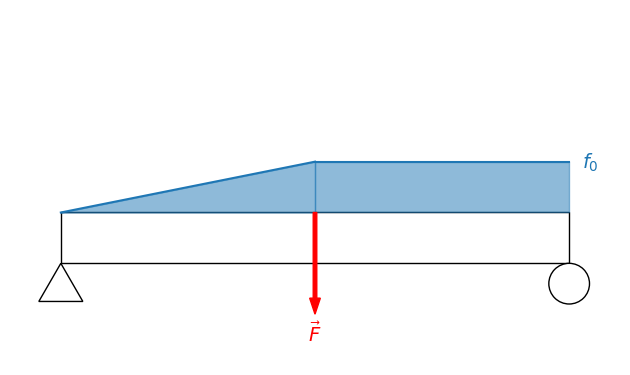

Generate this figure with matplotlib:
import matplotlib.pyplot as plt
import numpy as np
from matplotlib.patches import Rectangle, RegularPolygon, Circle, FancyArrow


def draw_beam(length, thickness):
    beam = Rectangle((0, 0), length, thickness, edgecolor='black', facecolor='white')
    axes.add_patch(beam)
    return


def draw_support(x_position, y_position, height, type):
    if type == 'pin':
        support = RegularPolygon((x_position, y_position), 3, radius=0.5 * height, edgecolor='black', facecolor='white')
        axes.add_patch(support)
    elif type == 'roller':
        support = Circle((x_position, y_position), radius=0.4 * height, edgecolor='black', facecolor='white')
        axes.add_patch(support)
    return


def draw_load(load_range, load_maximum, type, thickness, slope_sign=1, label='', label_side='left'):
    beam_top = np.full(len(load_range), thickness)
    if type == 'uniform':
        load_values = np.full(len(load_range), load_maximum)

        plt.plot(load_range, thickness + load_values, color='tab:blue')
        plt.fill_between(load_range, thickness + load_values, beam_top, color='tab:blue', alpha=0.5)
    elif type == 'triangle':
        load_slope = slope_sign * load_maximum / (load_range[-1] - load_range[0])
        if slope_sign < 0:
            load_x_intercept = load_range[-1]
        else:
            load_x_intercept = load_range[0]
        plt.plot(load_range, load_slope * (load_range - load_x_intercept) + thickness, color='tab:blue')
        plt.fill_between(load_range, load_slope * (load_range - load_x_intercept) + thickness, beam_top,
                         color='tab:blue', alpha=0.5)

    if len(label) > 0:
        if label_side == 'right':
            axes.text(load_range[-1] + 0.05 * (load_range[-1] - load_range[0]), load_maximum + thickness, label,
                      color='tab:blue', ha='left', va='center', fontsize=14)
        else:
            axes.text(load_range[0] - 0.05 * (load_range[-1] - load_range[0]), load_maximum + thickness, label,
                      color='tab:blue', ha='right', va='center', fontsize=14)
    return


def draw_force(x_position, y_position, x_component, y_component, label=''):
    force_arrow = FancyArrow(x_position, y_position, x_component, y_component,
                             width=0.07, length_includes_head=True, color='red')
    axes.add_patch(force_arrow)
    if len(label) > 0:
        axes.text(x_position + 1.2 * x_component, y_position + 1.2 * y_component, label,
                  color='red', ha='center', va='center', fontsize=14)
    return


def draw_3d_arrow(start, direction, annotation, ax):
    arrow_length = np.linalg.norm(direction)
    if arrow_length>100:
        arrow_head_length = 0.0001 * arrow_length
    elif arrow_length<=100:
        arrow_head_length = 0.002 * arrow_length
    # Plot the arrow
    ax.quiver(start[0], start[1], start[2],
              direction[0], direction[1], direction[2],
              pivot='tail', arrow_length_ratio=arrow_head_length)
    # length=arrow_length,
    ax.text(start[0] + 1.1 * direction[0],start[1] + 1.1 * direction[1],start[2] + 1.1 * direction[2], annotation, ha='center', va='center')
    return


def calculate_unit_vector(start, end):
    unit_vector = (end - start) / np.linalg.norm(end - start)
    return unit_vector


def calculate_force_components(start, end, magnitude):
    unit_vector = calculate_unit_vector(start, end)
    force_vector = magnitude * unit_vector
    return force_vector


if __name__ == '__main__':
    beam_length = 10
    beam_width = 1

    figure, axes = plt.subplots()
    figure.patch.set_visible(False)
    axes.axis('off')

    draw_beam(beam_length, beam_width)
    draw_support(0, -0.5 * beam_width, beam_width, type='pin')
    draw_support(beam_length, -0.4 * beam_width, beam_width, type='roller')

    maximum_load = 1.0
    load_x_values = np.linspace(0, 0.5 * beam_length)
    draw_load(load_x_values, maximum_load, 'triangle', beam_width)  # , label=r'$f_0$', label_side='right')

    maximum_load = 1.0
    load_x_values = np.linspace(0.5 * beam_length, beam_length)
    draw_load(load_x_values, maximum_load, 'uniform', beam_width, label=r'$f_0$', label_side='right')

    # plt.text(0.333*beam_length, beam_width + 1.1*maximum_load, r'$f_0$', ha='center', va='bottom', fontsize=14, color='tab:blue')

    applied_force = [0, -2]
    draw_force(0.5 * beam_length, beam_width, applied_force[0], applied_force[1], label=r'$\vec{F}$')

    plt.xlim([-beam_width, beam_length + beam_width])
    plt.ylim([-2 * beam_width, beam_width + 4 * maximum_load])

    axes.set_aspect('equal')
    plt.tight_layout()
    # plt.savefig('Beam.png')
    plt.show()
